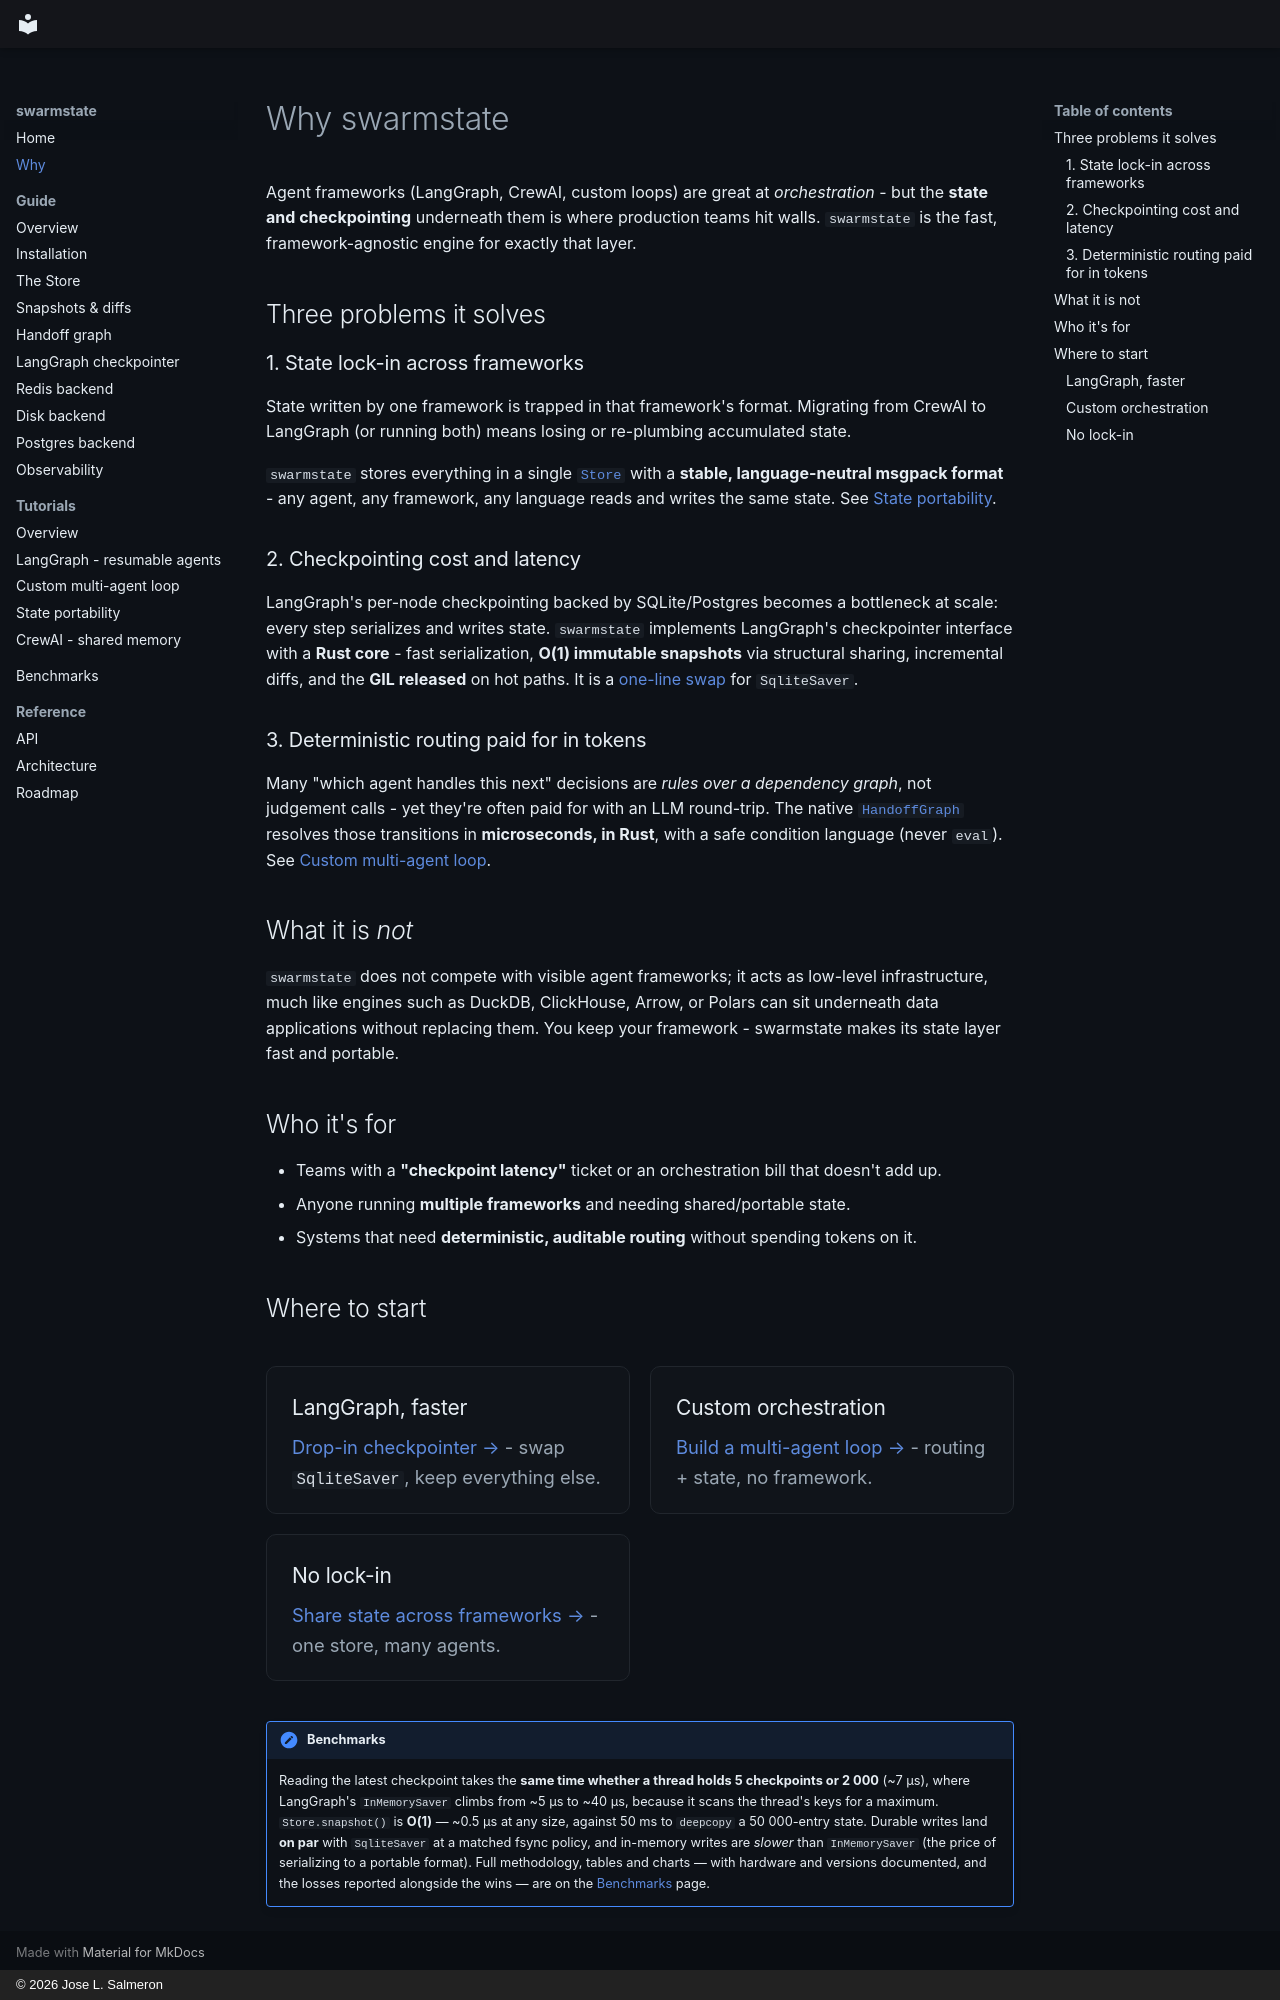

repository: swarmstate/swarmstate.github.io · page: why/index.html · generator: mkdocs · copyright: © 2026 Jose L. Salmeron

# Why swarmstate

Agent frameworks (LangGraph, CrewAI, custom loops) are great at *orchestration* - but the
**state and checkpointing** underneath them is where production teams hit walls.
`swarmstate` is the fast, framework-agnostic engine for exactly that layer.

## Three problems it solves

### 1. State lock-in across frameworks
State written by one framework is trapped in that framework's format. Migrating from
CrewAI to LangGraph (or running both) means losing or re-plumbing accumulated state.

`swarmstate` stores everything in a single [`Store`](guide/store.md) with a **stable,
language-neutral msgpack format** - any agent, any framework, any language reads and
writes the same state. See [State portability](tutorials/portability.md).

### 2. Checkpointing cost and latency
LangGraph's per-node checkpointing backed by SQLite/Postgres becomes a bottleneck at
scale: every step serializes and writes state. `swarmstate` implements LangGraph's
checkpointer interface with a **Rust core** - fast serialization, **O(1) immutable
snapshots** via structural sharing, incremental diffs, and the **GIL released** on hot
paths. It is a [one-line swap](tutorials/langgraph.md) for `SqliteSaver`.

### 3. Deterministic routing paid for in tokens
Many "which agent handles this next" decisions are *rules over a dependency graph*, not
judgement calls - yet they're often paid for with an LLM round-trip. The native
[`HandoffGraph`](guide/handoff.md) resolves those transitions in **microseconds, in
Rust**, with a safe condition language (never `eval`). See
[Custom multi-agent loop](tutorials/custom-loop.md).

## What it is *not*

`swarmstate` does not compete with visible agent frameworks; it acts as low-level
infrastructure, much like engines such as DuckDB, ClickHouse, Arrow, or Polars can sit
underneath data applications without replacing them. You keep your framework - swarmstate
makes its state layer fast and portable.

## Who it's for

- Teams with a **"checkpoint latency"** ticket or an orchestration bill that doesn't add up.
- Anyone running **multiple frameworks** and needing shared/portable state.
- Systems that need **deterministic, auditable routing** without spending tokens on it.

## Where to start

<div class="ss-features" markdown="1">
<div class="ss-card" markdown="1">
### LangGraph, faster
[Drop-in checkpointer →](tutorials/langgraph.md) - swap `SqliteSaver`, keep everything else.
</div>
<div class="ss-card" markdown="1">
### Custom orchestration
[Build a multi-agent loop →](tutorials/custom-loop.md) - routing + state, no framework.
</div>
<div class="ss-card" markdown="1">
### No lock-in
[Share state across frameworks →](tutorials/portability.md) - one store, many agents.
</div>
</div>

!!! note "Benchmarks"
    Reading the latest checkpoint takes the **same time whether a thread holds 5
    checkpoints or 2 000** (~7 µs), where LangGraph's `InMemorySaver` climbs from ~5 µs to
    ~40 µs, because it scans the thread's keys for a maximum. `Store.snapshot()` is
    **O(1)** — ~0.5 µs at any size, against 50 ms to `deepcopy` a 50 000-entry state.
    Durable writes land **on par** with `SqliteSaver` at a matched fsync policy, and
    in-memory writes are *slower* than `InMemorySaver` (the price of serializing to a
    portable format). Full methodology, tables and charts — with hardware and versions
    documented, and the losses reported alongside the wins — are on the
    [Benchmarks](benchmarks.md) page.
